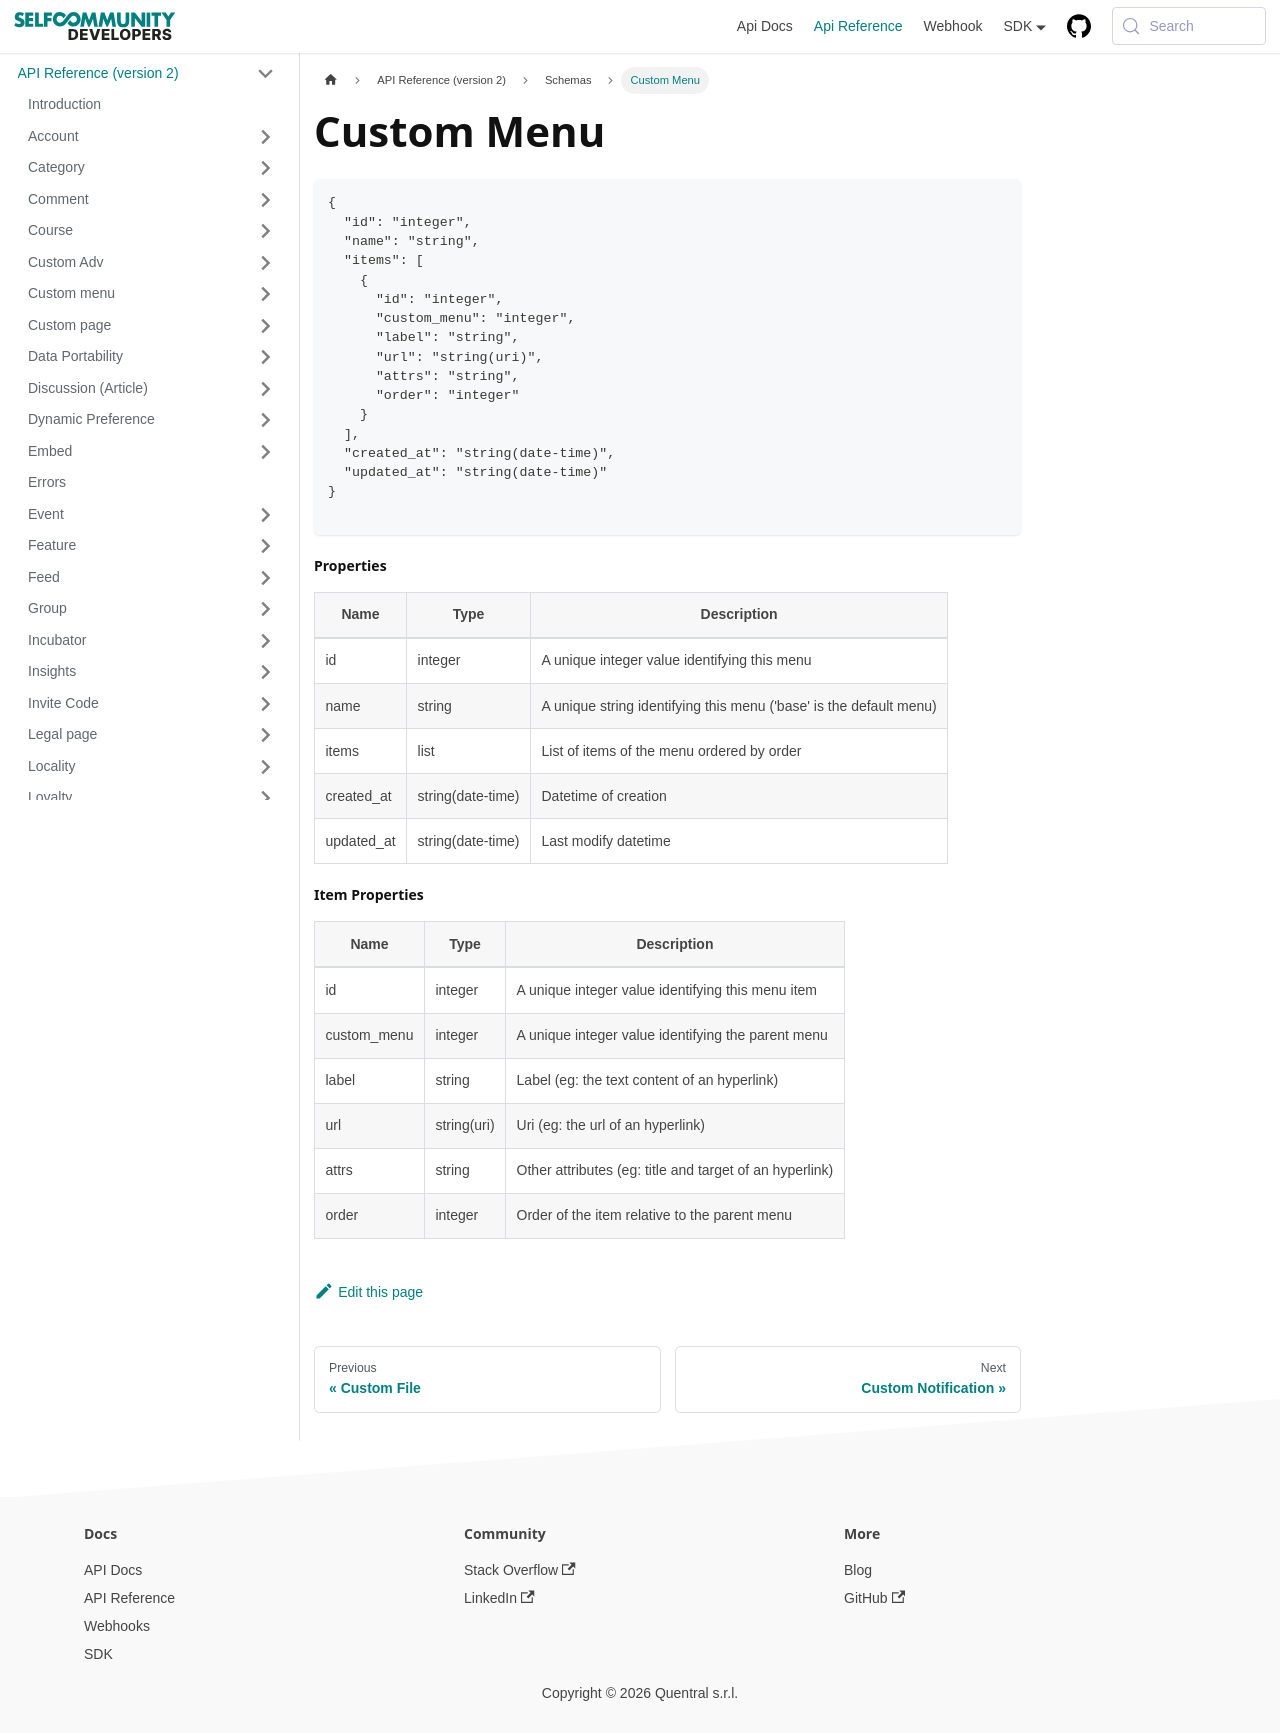

repository: selfcommunity/developers-doc · page: docs/apireference/v2/schemas/custom_menu/index.html · generator: docusaurus

---
sidebar_label: Custom Menu
sidebar_position: 1
title: Custom Menu
---

```json
{
  "id": "integer",
  "name": "string",
  "items": [
    {
      "id": "integer",
      "custom_menu": "integer",
      "label": "string",
      "url": "string(uri)",
      "attrs": "string",
      "order": "integer"
    }
  ],
  "created_at": "string(date-time)",
  "updated_at": "string(date-time)"
}

```

#### Properties

| Name       | Type              | Description                                                        |
|------------|-------------------|--------------------------------------------------------------------|
| id         | integer           | A unique integer value identifying this menu                       |
| name       | string            | A unique string identifying this menu ('base' is the default menu) |
| items      | list              | List of items of the menu ordered by order                         |
| created_at | string(date-time) | Datetime of creation                                               |
| updated_at | string(date-time) | Last modify datetime                                               |

#### Item Properties

| Name        | Type        | Description                                             |
|-------------|-------------|---------------------------------------------------------|
| id          | integer     | A unique integer value identifying this menu item       |
| custom_menu | integer     | A unique integer value identifying the parent menu      |
| label       | string      | Label (eg: the text content of an hyperlink)            |
| url         | string(uri) | Uri (eg: the url of an hyperlink)                       |
| attrs       | string      | Other attributes (eg: title and target of an hyperlink) |
| order       | integer     | Order of the item relative to the parent menu           |
